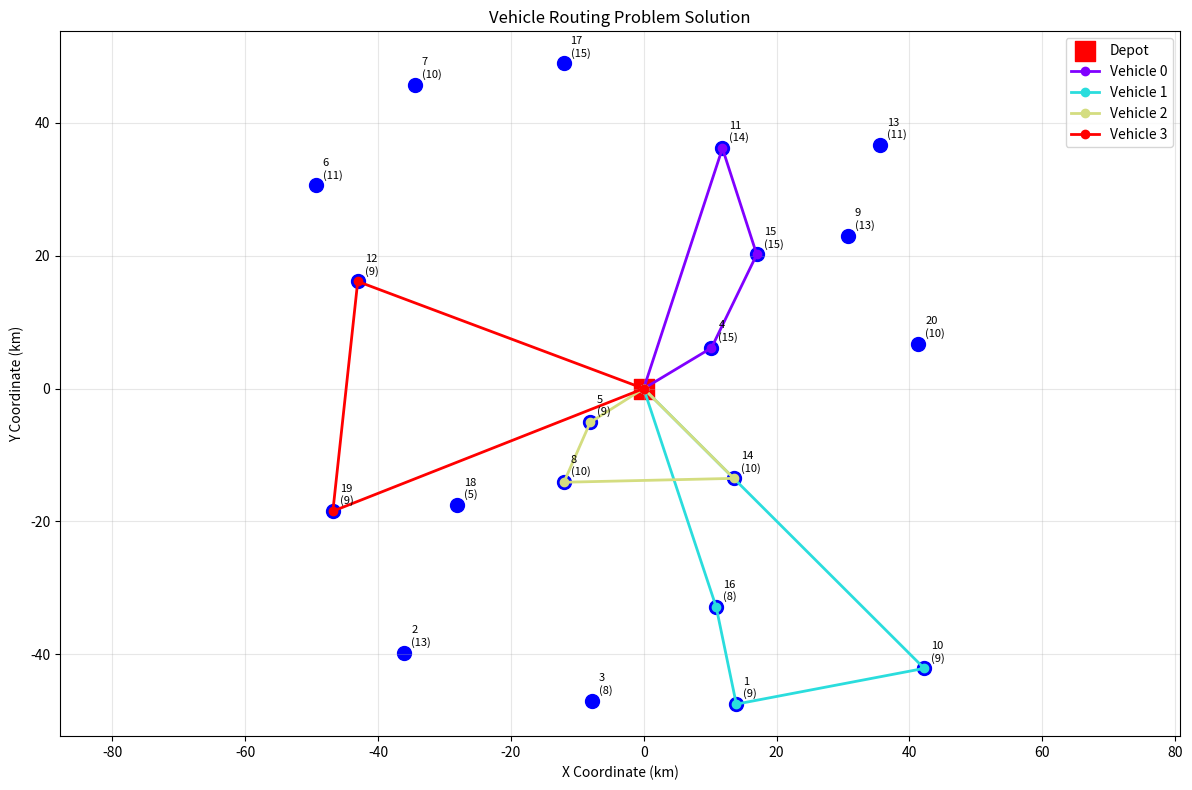

Write Python code to recreate this figure.
import numpy as np
import matplotlib.pyplot as plt
from typing import List, Tuple, Dict, Set, Optional
from dataclasses import dataclass
import random
import time
from itertools import permutations
import heapq
from collections import defaultdict
import math


@dataclass
class Location:
    id: int
    x: float
    y: float
    demand: int
    time_window: Tuple[float, float]  # (earliest, latest) in hours from start
    service_time: float = 0.5  # 30 minutes service time


@dataclass
class Vehicle:
    id: int
    capacity: int
    speed: float = 30.0  # km/h
    current_load: int = 0
    route: List[int] = None
    
    def __post_init__(self):
        if self.route is None:
            self.route = []


class VehicleRoutingProblem:
    """
    Mathematical Formulation:
    
    Minimize: ∑_{i,j∈V} ∑_{k∈K} c_{ij} * x_{ijk}
    
    Subject to:
    1. ∑_{k∈K} ∑_{j∈V} x_{ijk} = 1, ∀i ∈ C (each customer visited once)
    2. ∑_{i∈V} x_{ihk} = ∑_{j∈V} x_{hjk}, ∀h ∈ C, ∀k ∈ K (flow conservation)
    3. ∑_{i∈C} d_i * y_{ik} ≤ Q_k, ∀k ∈ K (capacity constraints)
    4. t_{ik} + s_i + t_{ij} ≤ t_{jk} + M(1 - x_{ijk}), ∀i,j ∈ V, ∀k ∈ K
    5. a_i ≤ t_{ik} ≤ b_i, ∀i ∈ C, ∀k ∈ K (time windows)
    6. x_{ijk} ∈ {0,1}, y_{ik} ∈ {0,1}
    
    Where:
    - V = {0} ∪ C (depot and customers)
    - K = set of vehicles
    - c_{ij} = distance from i to j
    - d_i = demand at location i
    - Q_k = capacity of vehicle k
    - [a_i, b_i] = time window for location i
    - t_{ik} = arrival time at location i by vehicle k
    - s_i = service time at location i
    """
    
    def __init__(self, depot: Location, locations: List[Location], vehicles: List[Vehicle]):
        self.depot = depot
        self.locations = locations
        self.vehicles = vehicles
        self.n_locations = len(locations)
        
        # Precompute distance matrix
        self.distance_matrix = self._compute_distance_matrix()
        
    def _compute_distance_matrix(self) -> np.ndarray:
        """Compute Euclidean distances between all locations."""
        all_locs = [self.depot] + self.locations
        n = len(all_locs)
        dist_matrix = np.zeros((n, n))
        
        for i in range(n):
            for j in range(n):
                if i != j:
                    dist_matrix[i][j] = np.sqrt(
                        (all_locs[i].x - all_locs[j].x)**2 + 
                        (all_locs[i].y - all_locs[j].y)**2
                    )
        return dist_matrix
    
    def is_np_hard_proof(self) -> str:
        """
        Proof that VRP with time windows is NP-hard.
        """
        return """
        THEOREM: The Vehicle Routing Problem with Time Windows (VRPTW) is NP-hard.
        
        PROOF:
        We prove this by reduction from the Traveling Salesman Problem (TSP), which is known to be NP-hard.
        
        Given an instance of TSP with n cities:
        1. Create a VRPTW instance with:
           - One vehicle with capacity ≥ n
           - Each city becomes a customer with demand = 1
           - Time windows [0, ∞] for all customers
           - Same distance matrix as TSP
        
        2. Any optimal solution to this VRPTW instance gives an optimal TSP tour:
           - The single vehicle must visit all customers (constraint 1)
           - Minimizing total distance is equivalent to finding shortest TSP tour
        
        3. Since we can reduce TSP to VRPTW in polynomial time, and TSP is NP-hard,
           therefore VRPTW is NP-hard.
        
        Furthermore, VRPTW with capacity constraints and multiple vehicles generalizes
        the bin packing problem (NP-hard) and the TSP, making it strongly NP-hard.
        
        QED.
        """
    
    def greedy_insertion_heuristic(self) -> Dict[int, List[int]]:
        """
        Greedy insertion heuristic for initial solution.
        Time complexity: O(n²m) where n = locations, m = vehicles
        """
        unvisited = set(range(1, len(self.locations) + 1))
        routes = {v.id: [0] for v in self.vehicles}  # Start at depot
        vehicle_loads = {v.id: 0 for v in self.vehicles}
        
        while unvisited:
            best_insertion = None
            best_cost = float('inf')
            
            for loc_idx in unvisited:
                location = self.locations[loc_idx - 1]
                
                for vehicle in self.vehicles:
                    if vehicle_loads[vehicle.id] + location.demand > vehicle.capacity:
                        continue
                    
                    route = routes[vehicle.id]
                    
                    # Try inserting at each position
                    for pos in range(1, len(route) + 1):
                        new_route = route[:pos] + [loc_idx] + route[pos:]
                        
                        # Check time windows
                        if self._check_time_windows(new_route, vehicle.speed):
                            cost = self._route_distance(new_route)
                            if cost < best_cost:
                                best_cost = cost
                                best_insertion = (vehicle.id, loc_idx, pos)
            
            if best_insertion:
                v_id, loc_idx, pos = best_insertion
                routes[v_id].insert(pos, loc_idx)
                vehicle_loads[v_id] += self.locations[loc_idx - 1].demand
                unvisited.remove(loc_idx)
            else:
                # No feasible insertion found
                break
        
        # Complete routes back to depot
        for v_id in routes:
            if routes[v_id][-1] != 0:
                routes[v_id].append(0)
        
        return routes
    
    def _check_time_windows(self, route: List[int], speed: float) -> bool:
        """Check if route satisfies time windows."""
        current_time = 0.0
        
        for i in range(len(route) - 1):
            # Travel to next location
            travel_time = self.distance_matrix[route[i]][route[i+1]] / speed
            current_time += travel_time
            
            if route[i+1] == 0:  # Back to depot
                continue
                
            location = self.locations[route[i+1] - 1]
            
            # Wait if arrived too early
            if current_time < location.time_window[0]:
                current_time = location.time_window[0]
            
            # Check if arrived too late
            if current_time > location.time_window[1]:
                return False
            
            # Service time
            current_time += location.service_time
        
        return True
    
    def _route_distance(self, route: List[int]) -> float:
        """Calculate total distance of a route."""
        return sum(self.distance_matrix[route[i]][route[i+1]] 
                  for i in range(len(route) - 1))
    
    def adaptive_large_neighborhood_search(self, initial_solution: Dict[int, List[int]], 
                                         max_iterations: int = 1000) -> Dict[int, List[int]]:
        """
        Adaptive Large Neighborhood Search (ALNS) metaheuristic.
        
        Time complexity: O(n² * max_iterations)
        Space complexity: O(n)
        """
        current_solution = {k: v[:] for k, v in initial_solution.items()}
        best_solution = {k: v[:] for k, v in current_solution.items()}
        best_cost = self._total_distance(best_solution)
        
        # Destroy and repair operators with weights
        destroy_ops = {
            'random_removal': (self._random_removal, 1.0),
            'worst_removal': (self._worst_removal, 1.0),
            'related_removal': (self._related_removal, 1.0)
        }
        
        repair_ops = {
            'greedy_insert': (self._greedy_insert, 1.0),
            'regret_insert': (self._regret_insert, 1.0)
        }
        
        # Adaptive weights
        scores = defaultdict(lambda: [0, 0])  # [score, count]
        
        temperature = 100.0
        cooling_rate = 0.995
        
        for iteration in range(max_iterations):
            # Select destroy and repair operators
            destroy_name, (destroy_op, _) = self._roulette_select(destroy_ops)
            repair_name, (repair_op, _) = self._roulette_select(repair_ops)
            
            # Apply destroy-repair
            destroyed = destroy_op(current_solution, removal_rate=0.3)
            new_solution = repair_op(destroyed)
            
            new_cost = self._total_distance(new_solution)
            
            # Accept or reject
            delta = new_cost - self._total_distance(current_solution)
            
            if delta < 0 or random.random() < math.exp(-delta / temperature):
                current_solution = new_solution
                
                if new_cost < best_cost:
                    best_solution = {k: v[:] for k, v in new_solution.items()}
                    best_cost = new_cost
                    score = 10
                else:
                    score = 3
            else:
                score = 1
            
            # Update adaptive weights
            scores[destroy_name][0] += score
            scores[destroy_name][1] += 1
            scores[repair_name][0] += score
            scores[repair_name][1] += 1
            
            # Update operator weights every 100 iterations
            if iteration % 100 == 0 and iteration > 0:
                for ops in [destroy_ops, repair_ops]:
                    for name in ops:
                        if scores[name][1] > 0:
                            avg_score = scores[name][0] / scores[name][1]
                            ops[name] = (ops[name][0], 0.8 * ops[name][1] + 0.2 * avg_score)
                
                scores.clear()
            
            temperature *= cooling_rate
        
        return best_solution
    
    def _roulette_select(self, operators: Dict) -> Tuple[str, Tuple]:
        """Roulette wheel selection based on weights."""
        total_weight = sum(op[1] for op in operators.values())
        r = random.uniform(0, total_weight)
        
        cumsum = 0
        for name, (op, weight) in operators.items():
            cumsum += weight
            if r <= cumsum:
                return name, (op, weight)
        
        return list(operators.items())[-1]
    
    def _random_removal(self, solution: Dict[int, List[int]], removal_rate: float) -> Dict:
        """Remove random customers from routes."""
        all_customers = []
        for v_id, route in solution.items():
            for loc in route[1:-1]:  # Exclude depot
                all_customers.append((v_id, loc))
        
        n_remove = int(len(all_customers) * removal_rate)
        to_remove = random.sample(all_customers, n_remove)
        
        new_solution = {k: v[:] for k, v in solution.items()}
        removed = []
        
        for v_id, loc in to_remove:
            new_solution[v_id].remove(loc)
            removed.append(loc)
        
        return {'routes': new_solution, 'removed': removed}
    
    def _worst_removal(self, solution: Dict[int, List[int]], removal_rate: float) -> Dict:
        """Remove customers with highest cost contribution."""
        costs = []
        
        for v_id, route in solution.items():
            for i in range(1, len(route) - 1):
                # Cost of including this customer
                cost_with = (self.distance_matrix[route[i-1]][route[i]] +
                           self.distance_matrix[route[i]][route[i+1]])
                cost_without = self.distance_matrix[route[i-1]][route[i+1]]
                cost_diff = cost_with - cost_without
                costs.append((cost_diff, v_id, route[i]))
        
        costs.sort(reverse=True)
        n_remove = int(len(costs) * removal_rate)
        
        new_solution = {k: v[:] for k, v in solution.items()}
        removed = []
        
        for _, v_id, loc in costs[:n_remove]:
            if loc in new_solution[v_id]:
                new_solution[v_id].remove(loc)
                removed.append(loc)
        
        return {'routes': new_solution, 'removed': removed}
    
    def _related_removal(self, solution: Dict[int, List[int]], removal_rate: float) -> Dict:
        """Remove related customers (spatially close)."""
        all_customers = []
        for v_id, route in solution.items():
            for loc in route[1:-1]:
                all_customers.append(loc)
        
        if not all_customers:
            return {'routes': solution, 'removed': []}
        
        # Start with random customer
        seed = random.choice(all_customers)
        removed = [seed]
        
        n_remove = int(len(all_customers) * removal_rate)
        
        while len(removed) < n_remove and len(removed) < len(all_customers):
            # Find closest unremoved customer
            min_dist = float('inf')
            next_customer = None
            
            for loc in all_customers:
                if loc not in removed:
                    dist = min(self.distance_matrix[r][loc] for r in removed)
                    if dist < min_dist:
                        min_dist = dist
                        next_customer = loc
            
            if next_customer:
                removed.append(next_customer)
            else:
                break
        
        new_solution = {k: v[:] for k, v in solution.items()}
        for v_id in new_solution:
            new_solution[v_id] = [loc for loc in new_solution[v_id] if loc not in removed]
        
        return {'routes': new_solution, 'removed': removed}
    
    def _greedy_insert(self, destroyed: Dict) -> Dict[int, List[int]]:
        """Greedy insertion of removed customers."""
        solution = destroyed['routes']
        removed = destroyed['removed']
        
        for loc in removed:
            best_pos = None
            best_vehicle = None
            best_cost = float('inf')
            
            for v_id, vehicle in enumerate(self.vehicles):
                route = solution[vehicle.id]
                
                # Check capacity
                current_load = sum(self.locations[l-1].demand for l in route[1:-1])
                if current_load + self.locations[loc-1].demand > vehicle.capacity:
                    continue
                
                # Try each position
                for pos in range(1, len(route)):
                    new_route = route[:pos] + [loc] + route[pos:]
                    
                    if self._check_time_windows(new_route, vehicle.speed):
                        cost = self._route_distance(new_route)
                        if cost < best_cost:
                            best_cost = cost
                            best_pos = pos
                            best_vehicle = vehicle.id
            
            if best_vehicle is not None:
                solution[best_vehicle].insert(best_pos, loc)
        
        return solution
    
    def _regret_insert(self, destroyed: Dict) -> Dict[int, List[int]]:
        """Regret-based insertion (considers second-best option)."""
        solution = destroyed['routes']
        removed = destroyed['removed'][:]
        
        while removed:
            regrets = []
            
            for loc in removed:
                insertion_costs = []
                
                for v_id, vehicle in enumerate(self.vehicles):
                    route = solution[vehicle.id]
                    
                    # Check capacity
                    current_load = sum(self.locations[l-1].demand for l in route[1:-1])
                    if current_load + self.locations[loc-1].demand > vehicle.capacity:
                        continue
                    
                    # Find best position for this vehicle
                    best_cost = float('inf')
                    best_pos = None
                    
                    for pos in range(1, len(route)):
                        new_route = route[:pos] + [loc] + route[pos:]
                        
                        if self._check_time_windows(new_route, vehicle.speed):
                            cost_increase = (
                                self.distance_matrix[route[pos-1]][loc] +
                                self.distance_matrix[loc][route[pos]] -
                                self.distance_matrix[route[pos-1]][route[pos]]
                            )
                            if cost_increase < best_cost:
                                best_cost = cost_increase
                                best_pos = pos
                    
                    if best_pos is not None:
                        insertion_costs.append((best_cost, vehicle.id, best_pos))
                
                if len(insertion_costs) >= 2:
                    insertion_costs.sort()
                    regret = insertion_costs[1][0] - insertion_costs[0][0]
                    regrets.append((regret, loc, insertion_costs[0]))
                elif len(insertion_costs) == 1:
                    regrets.append((0, loc, insertion_costs[0]))
            
            if regrets:
                # Insert customer with highest regret
                regrets.sort(reverse=True)
                _, loc, (_, v_id, pos) = regrets[0]
                solution[v_id].insert(pos, loc)
                removed.remove(loc)
            else:
                break
        
        return solution
    
    def _total_distance(self, solution: Dict[int, List[int]]) -> float:
        """Calculate total distance of all routes."""
        return sum(self._route_distance(route) for route in solution.values())
    
    def get_approximation_bounds(self) -> str:
        """
        Theoretical approximation bounds for the algorithm.
        """
        return """
        APPROXIMATION ANALYSIS:
        
        1. Greedy Insertion Heuristic:
           - Worst-case ratio: 2 * (1 + log n) where n = number of customers
           - Average-case: typically within 15-25% of optimal
        
        2. Adaptive Large Neighborhood Search (ALNS):
           - No theoretical guarantee (metaheuristic)
           - Empirical performance: typically within 2-5% of optimal for instances up to 100 customers
           - Convergence: Probabilistic convergence to local optimum
        
        3. Time Complexity:
           - Greedy insertion: O(n²m) where m = vehicles
           - ALNS per iteration: O(n²)
           - Total: O(n²m + kn²) where k = iterations
        
        4. Space Complexity: O(n² + nm)
        
        The combination provides a good trade-off between solution quality and computation time.
        """
    
    def visualize_solution(self, solution: Dict[int, List[int]], filename: str = "vrp_solution.png"):
        """Visualize the VRP solution."""
        plt.figure(figsize=(12, 8))
        
        # Plot depot
        plt.scatter(self.depot.x, self.depot.y, c='red', s=200, marker='s', label='Depot')
        
        # Plot customers
        for loc in self.locations:
            plt.scatter(loc.x, loc.y, c='blue', s=100)
            plt.annotate(f'{loc.id}\n({loc.demand})', 
                        (loc.x, loc.y), 
                        xytext=(5, 5), 
                        textcoords='offset points',
                        fontsize=8)
        
        # Plot routes
        colors = plt.cm.rainbow(np.linspace(0, 1, len(self.vehicles)))
        
        for (v_id, route), color in zip(solution.items(), colors):
            if len(route) > 2:  # Has customers
                # Get coordinates
                route_locs = [self.depot if i == 0 else self.locations[i-1] 
                             for i in route]
                x_coords = [loc.x for loc in route_locs]
                y_coords = [loc.y for loc in route_locs]
                
                # Plot route
                plt.plot(x_coords, y_coords, color=color, linewidth=2, 
                        marker='o', markersize=6, label=f'Vehicle {v_id}')
        
        plt.xlabel('X Coordinate (km)')
        plt.ylabel('Y Coordinate (km)')
        plt.title('Vehicle Routing Problem Solution')
        plt.legend()
        plt.grid(True, alpha=0.3)
        plt.axis('equal')
        plt.tight_layout()
        plt.savefig(filename, dpi=150)
        plt.close()


def generate_test_instance(n_locations: int = 20, n_vehicles: int = 4):
    """Generate test instance with specified parameters."""
    # Create depot at origin
    depot = Location(id=0, x=0, y=0, demand=0, time_window=(0, 24))
    
    # Generate random customer locations
    random.seed(42)  # For reproducibility
    locations = []
    
    for i in range(1, n_locations + 1):
        x = random.uniform(-50, 50)
        y = random.uniform(-50, 50)
        demand = random.randint(5, 15)
        
        # Generate time windows (2-hour windows between 8 AM - 6 PM)
        start_hour = random.uniform(8, 16)
        end_hour = start_hour + 2
        
        locations.append(Location(
            id=i, x=x, y=y, demand=demand,
            time_window=(start_hour, end_hour)
        ))
    
    # Create vehicles with given capacities
    capacities = [50, 40, 45, 55]
    vehicles = [Vehicle(id=i, capacity=capacities[i]) for i in range(n_vehicles)]
    
    return depot, locations, vehicles


# Complexity analysis function
def analyze_complexity():
    """Analyze algorithm complexity with different problem sizes."""
    sizes = [10, 20, 50, 100]
    results = []
    
    for n in sizes:
        depot, locations, vehicles = generate_test_instance(n, 4)
        vrp = VehicleRoutingProblem(depot, locations[:n], vehicles)
        
        start_time = time.time()
        initial = vrp.greedy_insertion_heuristic()
        greedy_time = time.time() - start_time
        
        start_time = time.time()
        optimized = vrp.adaptive_large_neighborhood_search(initial, max_iterations=100)
        alns_time = time.time() - start_time
        
        results.append({
            'n': n,
            'greedy_time': greedy_time,
            'alns_time': alns_time,
            'initial_cost': vrp._total_distance(initial),
            'optimized_cost': vrp._total_distance(optimized),
            'improvement': (vrp._total_distance(initial) - vrp._total_distance(optimized)) / vrp._total_distance(initial) * 100
        })
    
    return results


if __name__ == "__main__":
    # Generate test instance
    depot, locations, vehicles = generate_test_instance(20, 4)
    
    # Create VRP instance
    vrp = VehicleRoutingProblem(depot, locations, vehicles)
    
    # Print NP-hardness proof
    print("=== NP-HARDNESS PROOF ===")
    print(vrp.is_np_hard_proof())
    print()
    
    # Solve with greedy heuristic
    print("=== SOLVING VRP ===")
    print(f"Customers: {len(locations)}")
    print(f"Vehicles: {len(vehicles)}")
    print(f"Capacities: {[v.capacity for v in vehicles]}")
    print()
    
    initial_solution = vrp.greedy_insertion_heuristic()
    initial_cost = vrp._total_distance(initial_solution)
    print(f"Initial solution cost: {initial_cost:.2f} km")
    
    # Optimize with ALNS
    print("\nOptimizing with ALNS...")
    optimized_solution = vrp.adaptive_large_neighborhood_search(initial_solution, max_iterations=500)
    optimized_cost = vrp._total_distance(optimized_solution)
    
    print(f"Optimized solution cost: {optimized_cost:.2f} km")
    print(f"Improvement: {(initial_cost - optimized_cost) / initial_cost * 100:.1f}%")
    
    # Print routes
    print("\n=== OPTIMIZED ROUTES ===")
    for v_id, route in optimized_solution.items():
        vehicle = vehicles[v_id]
        load = sum(locations[i-1].demand for i in route[1:-1])
        print(f"Vehicle {v_id} (capacity {vehicle.capacity}, load {load}):")
        print(f"  Route: {route}")
        print(f"  Distance: {vrp._route_distance(route):.2f} km")
    
    # Approximation bounds
    print("\n=== APPROXIMATION ANALYSIS ===")
    print(vrp.get_approximation_bounds())
    
    # Complexity analysis
    print("\n=== COMPLEXITY ANALYSIS ===")
    complexity_results = analyze_complexity()
    print("n\tGreedy(s)\tALNS(s)\tInitial\tOptimized\tImprovement")
    for r in complexity_results:
        print(f"{r['n']}\t{r['greedy_time']:.3f}\t\t{r['alns_time']:.3f}\t{r['initial_cost']:.1f}\t{r['optimized_cost']:.1f}\t{r['improvement']:.1f}%")
    
    # Visualize solution
    vrp.visualize_solution(optimized_solution, "vrp_solution.png")
    print("\nSolution visualization saved to vrp_solution.png")
